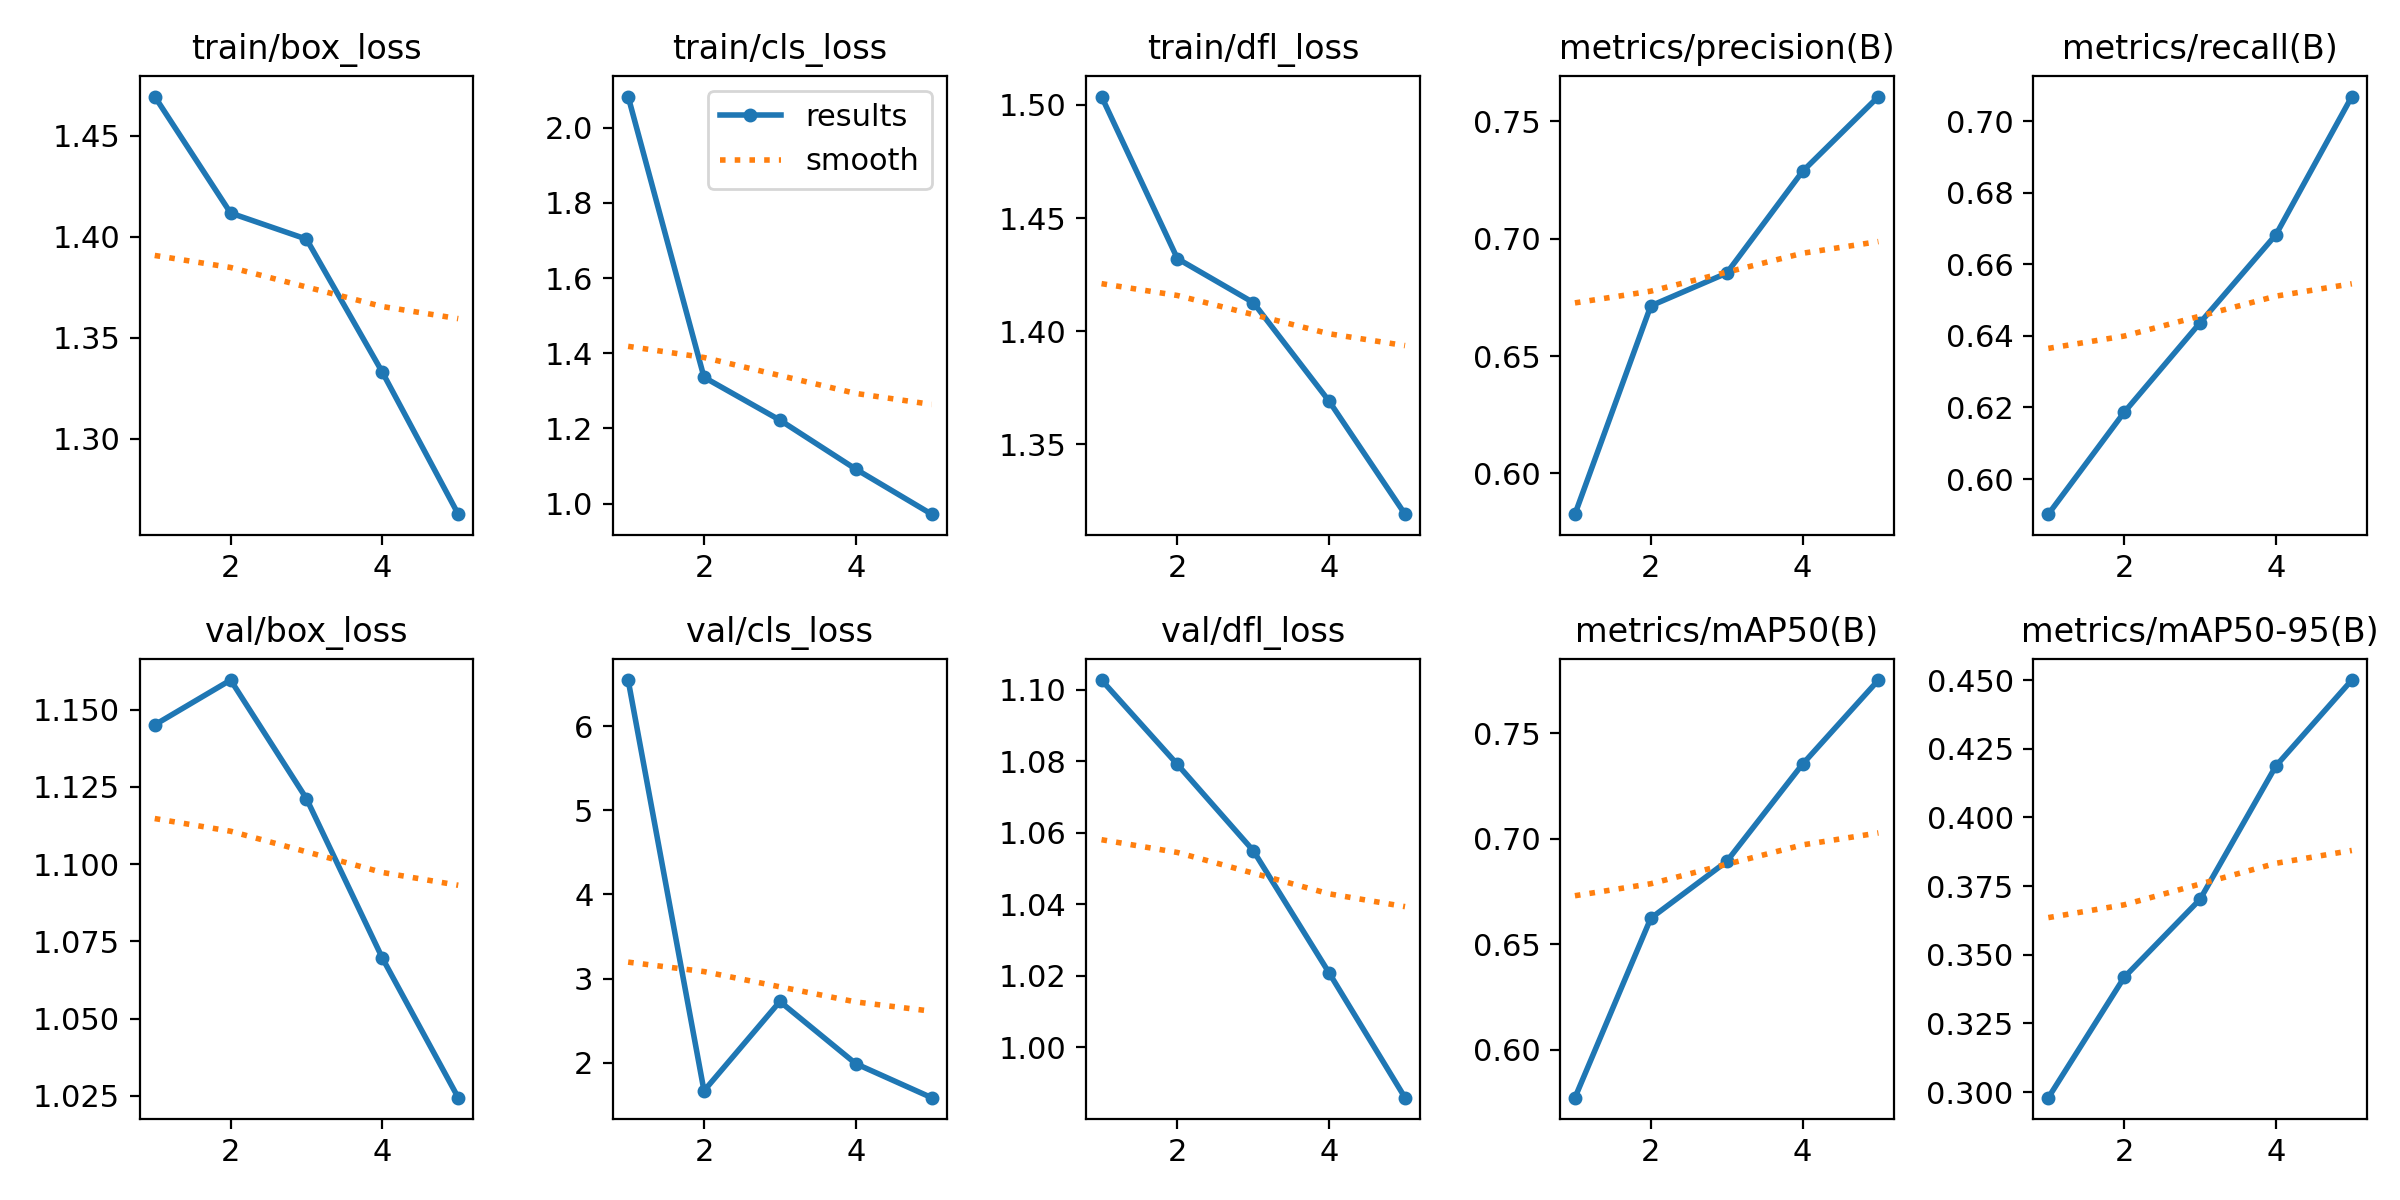

The table this chart was drawn from, first rows:
epoch, train/box_loss, train/cls_loss, train/dfl_loss, metrics/precision(B), metrics/recall(B), metrics/mAP50(B), metrics/mAP50-95(B), val/box_loss, val/cls_loss, val/dfl_loss, lr/pg0, lr/pg1, lr/pg2
1, 1.469, 2.083, 1.504, 0.5827, 0.5902, 0.5772, 0.2979, 1.145, 6.549, 1.103, 3.3969e-05, 3.3302e-05, 3.3302e-05
2, 1.412, 1.336, 1.432, 0.6714, 0.6187, 0.6623, 0.3418, 1.16, 1.665, 1.079, 6.0606e-05, 6.0273e-05, 6.0273e-05
3, 1.399, 1.222, 1.413, 0.6853, 0.6437, 0.6891, 0.3702, 1.121, 2.727, 1.055, 6.5431e-05, 6.5431e-05, 6.5431e-05
4, 1.333, 1.092, 1.369, 0.7286, 0.6683, 0.7353, 0.4187, 1.07, 1.988, 1.021, 3.455e-05, 3.455e-05, 3.455e-05
5, 1.263, 0.9721, 1.319, 0.7605, 0.7069, 0.7751, 0.45, 1.024, 1.584, 0.9859, 9.5501e-06, 9.5501e-06, 9.5501e-06
